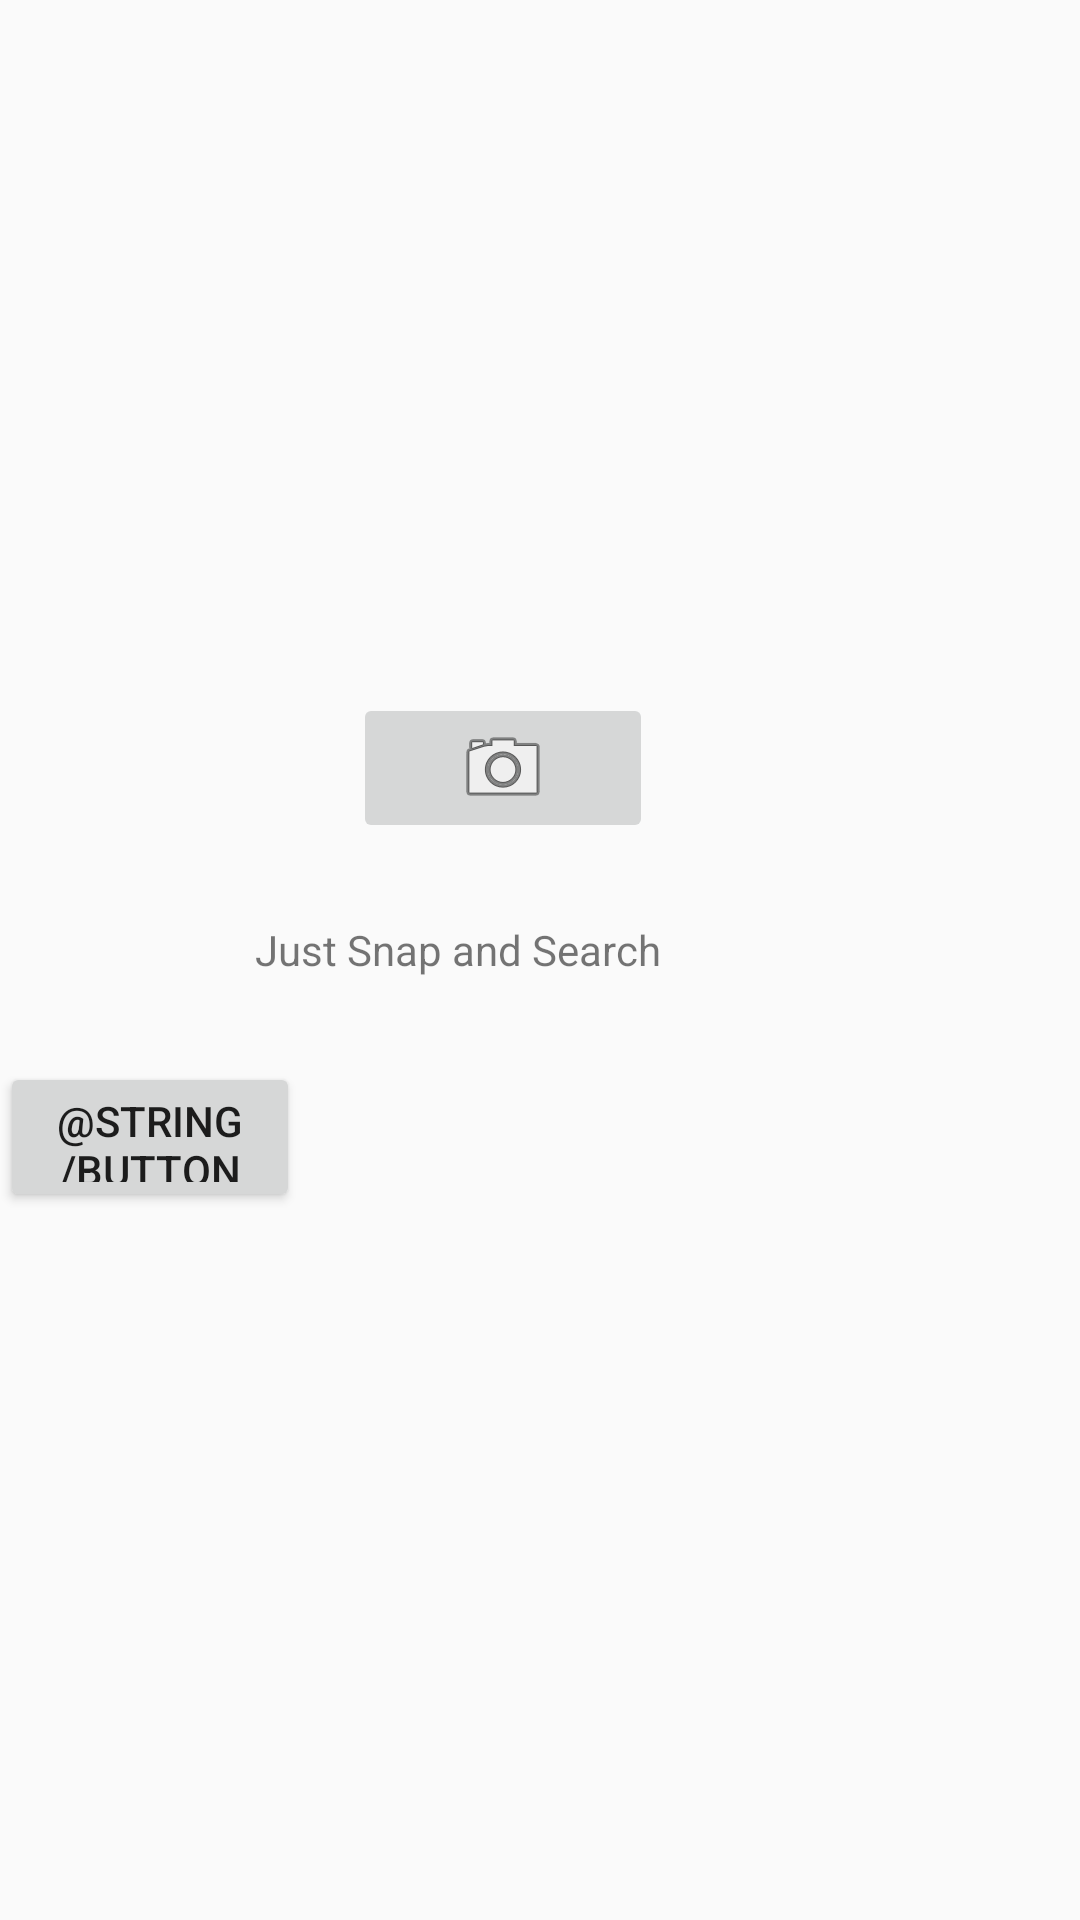

Reconstruct the res/layout file that produces this screen, plus the resources it refers to.
<!-- AndroidManifest.xml: application theme AppTheme -->
<!-- res/layout/activity_main.xml -->
<?xml version="1.0" encoding="utf-8"?>
<android.support.constraint.ConstraintLayout xmlns:android="http://schemas.android.com/apk/res/android"
    android:id="@+id/activity_main"
    xmlns:app="http://schemas.android.com/apk/res-auto"
    xmlns:tools="http://schemas.android.com/tools"
    android:layout_width="match_parent"
    android:layout_height="match_parent"
    tools:context=".MainActivity">


    <ImageButton
        android:id="@+id/CameraButton"
        android:layout_width="100dp"
        android:layout_height="50dp"
        android:layout_marginBottom="194dp"
        android:layout_marginEnd="84dp"
        android:layout_marginLeft="63dp"
        android:layout_marginRight="84dp"
        android:layout_marginStart="63dp"
        android:layout_marginTop="8dp"
        android:onClick="onImageGalleryClicked"
        app:layout_constraintBottom_toBottomOf="parent"
        app:layout_constraintEnd_toEndOf="parent"
        app:layout_constraintHorizontal_bias="0.573"
        app:layout_constraintStart_toEndOf="@+id/guideline"
        app:layout_constraintTop_toBottomOf="@+id/ImgPicture"
        app:layout_constraintVertical_bias="0.131"
        app:srcCompat="@android:drawable/ic_menu_camera" />

    <Button
        android:id="@+id/UploadButton"
        android:layout_width="100dp"
        android:layout_height="50dp"
        android:layout_marginTop="156dp"
        android:onClick="onImageGalleryClicked"
        app:layout_constraintTop_toBottomOf="@+id/ImgPicture"
        tools:layout_editor_absoluteX="142dp"
        android:text="@string/button_text"/>

    <TextView
        android:id="@+id/textView"
        android:layout_width="267dp"
        android:layout_height="18dp"
        android:layout_marginBottom="8dp"
        android:layout_marginEnd="8dp"
        android:layout_marginLeft="8dp"
        android:layout_marginRight="8dp"
        android:layout_marginStart="8dp"
        android:layout_marginTop="8dp"
        android:text="Just Snap and Search"
        app:layout_constraintBottom_toBottomOf="parent"
        app:layout_constraintEnd_toEndOf="parent"
        app:layout_constraintHorizontal_bias="1.0"
        app:layout_constraintStart_toStartOf="@+id/guideline"
        app:layout_constraintTop_toBottomOf="@+id/CameraButton"
        app:layout_constraintVertical_bias="0.055" />

    <android.support.constraint.Guideline
        android:id="@+id/guideline"
        android:layout_width="wrap_content"
        android:layout_height="wrap_content"
        android:orientation="vertical"
        app:layout_constraintGuide_end="384dp" />

    <android.support.constraint.Barrier
        android:id="@+id/barrier2"
        android:layout_width="wrap_content"
        android:layout_height="wrap_content"
        app:barrierDirection="top" />

    <ImageView
        android:id="@+id/ImgPicture"
        android:layout_width="280dp"
        android:layout_height="182dp"
        android:layout_marginEnd="8dp"
        android:layout_marginStart="8dp"
        android:layout_marginTop="16dp"
        android:scaleType="fitCenter"
        app:layout_constraintEnd_toEndOf="parent"
        app:layout_constraintStart_toStartOf="parent"
        app:layout_constraintTop_toTopOf="parent"
        app:srcCompat="@drawable/timesquare" />

</android.support.constraint.ConstraintLayout>
<!-- resources referenced by this layout -->
<resources>
  <style name="AppTheme" parent="Theme.AppCompat.Light.DarkActionBar">
          
          <item name="colorPrimary">@color/colorPrimary</item>
  
          <item name="colorPrimaryDark">@color/colorPrimaryDark</item>
          <item name="colorAccent">@color/colorAccent</item>
      </style>
  <color name="colorPrimary">#FFFF7B</color>
  <color name="colorPrimaryDark">#303F9F</color>
  <color name="colorAccent">#FF4081</color>
</resources>
